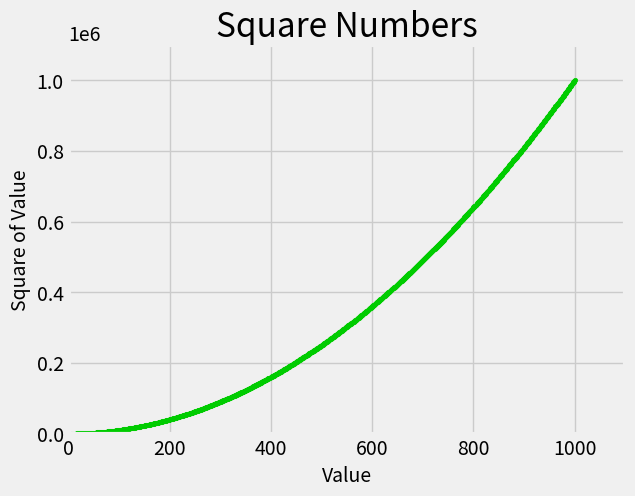

Source code (Python):
import matplotlib.pyplot as plt

x_values = range(1, 1001)
y_values = [x**2 for x in x_values]

# print(plt.style.available)
plt.style.use('fivethirtyeight')
fig, ax = plt.subplots()
ax.scatter(x_values, y_values, c=(0, 0.8, 0), s=10)

# Set chart title and label axes.
ax.set_title("Square Numbers", fontsize=24)
ax.set_xlabel("Value", fontsize=14)
ax.set_ylabel("Square of Value", fontsize=14)

# Set size of tick labels.
ax.tick_params(axis='both', which='major', labelsize=14)

# Set the range for each axis.
ax.axis([0, 1100, 0, 1100000])

plt.show()
